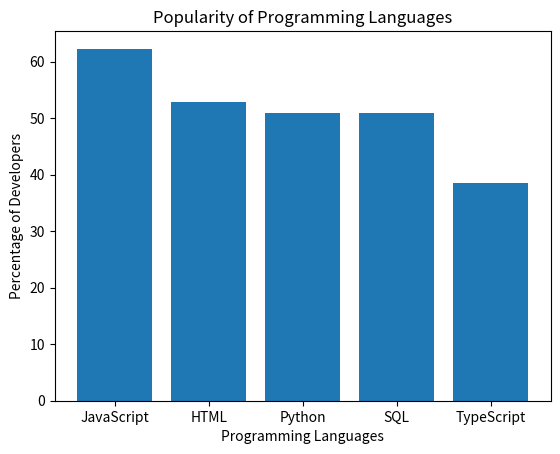

The script that saved this image:
#Make the dictionary
Language_popularity = {"JavaScript": 62.3, "HTML": 52.9, "Python": 51, "SQL": 51, "TypeScript": 38.5}
#Import models
import numpy as np
import matplotlib.pyplot as plt
#Define 'languages' and 'percentages'
languages= list(Language_popularity.keys())
percentages= list(Language_popularity.values())

#Provide with information of the plot
plt.bar(languages, percentages)
plt.xlabel('Programming Languages')
plt.ylabel('Percentage of Developers')
plt.title('Popularity of Programming Languages')
#Show the plot
plt.show()
#Identify the language to query
language_to_query="Python"
#Show the conclusion
print("The percentage of developers using",language_to_query,"is",Language_popularity[language_to_query],"%")